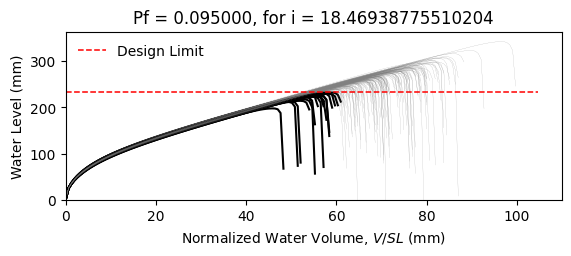

Data behind this chart, as committed beside it:
W8X21, L = 360.0 in, slope = 0.020833333333333332 in/in, dead load = 6.944444444444444e-05 kip/in…
zwlim AISC Appendix 2, zwlim DAMP, zwlim Proposed for ASCE 7, zwlim Neglect Ponding, dhnom Denver, dhnom New York, dhnom New Orleans, dh Denver, dh New York, dh New Orleans, dmax
8.439, 6.879, 7.315, 10.32, 1.219, 1.219, 1.219, 3.534, 3.534, 3.534, 10.9, Safe, 
8.439, 6.879, 7.315, 10.32, 1.219, 1.219, 1.219, 3.534, 3.534, 3.534, 9.738, Safe, 
8.439, 6.879, 7.315, 10.32, 1.219, 1.219, 1.219, 3.534, 3.534, 3.534, 9.54, Safe, 
8.439, 6.879, 7.315, 10.32, 1.219, 1.219, 1.219, 3.534, 3.534, 3.534, 11.14, Safe, 
8.439, 6.879, 7.315, 10.32, 1.219, 1.219, 1.219, 3.534, 3.534, 3.534, 9.031, Fail, 
8.439, 6.879, 7.315, 10.32, 1.219, 1.219, 1.219, 3.534, 3.534, 3.534, 13.5, Safe, 
8.439, 6.879, 7.315, 10.32, 1.219, 1.219, 1.219, 3.534, 3.534, 3.534, 10.3, Safe, 
8.439, 6.879, 7.315, 10.32, 1.219, 1.219, 1.219, 3.534, 3.534, 3.534, 9.385, Safe, 
8.439, 6.879, 7.315, 10.32, 1.219, 1.219, 1.219, 3.534, 3.534, 3.534, 10.78, Safe, 
8.439, 6.879, 7.315, 10.32, 1.219, 1.219, 1.219, 3.534, 3.534, 3.534, 10.1, Safe, 
8.439, 6.879, 7.315, 10.32, 1.219, 1.219, 1.219, 3.534, 3.534, 3.534, 8.79, Fail, 
8.439, 6.879, 7.315, 10.32, 1.219, 1.219, 1.219, 3.534, 3.534, 3.534, 8.557, Fail, 
8.439, 6.879, 7.315, 10.32, 1.219, 1.219, 1.219, 3.534, 3.534, 3.534, 11.04, Safe, 
8.439, 6.879, 7.315, 10.32, 1.219, 1.219, 1.219, 3.534, 3.534, 3.534, 9.611, Safe, 
8.439, 6.879, 7.315, 10.32, 1.219, 1.219, 1.219, 3.534, 3.534, 3.534, 10.94, Safe, 
8.439, 6.879, 7.315, 10.32, 1.219, 1.219, 1.219, 3.534, 3.534, 3.534, 10.07, Safe, 
8.439, 6.879, 7.315, 10.32, 1.219, 1.219, 1.219, 3.534, 3.534, 3.534, 10.42, Safe, 
8.439, 6.879, 7.315, 10.32, 1.219, 1.219, 1.219, 3.534, 3.534, 3.534, 11.44, Safe, 
8.439, 6.879, 7.315, 10.32, 1.219, 1.219, 1.219, 3.534, 3.534, 3.534, 9.39, Safe, 
8.439, 6.879, 7.315, 10.32, 1.219, 1.219, 1.219, 3.534, 3.534, 3.534, 9.979, Safe, 
8.439, 6.879, 7.315, 10.32, 1.219, 1.219, 1.219, 3.534, 3.534, 3.534, 9.26, Safe, 
8.439, 6.879, 7.315, 10.32, 1.219, 1.219, 1.219, 3.534, 3.534, 3.534, 10.97, Safe, 
8.439, 6.879, 7.315, 10.32, 1.219, 1.219, 1.219, 3.534, 3.534, 3.534, 11.01, Safe, 
8.439, 6.879, 7.315, 10.32, 1.219, 1.219, 1.219, 3.534, 3.534, 3.534, 10.23, Safe, 
8.439, 6.879, 7.315, 10.32, 1.219, 1.219, 1.219, 3.534, 3.534, 3.534, 9.911, Safe, 
8.439, 6.879, 7.315, 10.32, 1.219, 1.219, 1.219, 3.534, 3.534, 3.534, 8.805, Fail, 
8.439, 6.879, 7.315, 10.32, 1.219, 1.219, 1.219, 3.534, 3.534, 3.534, 10.83, Safe, 
8.439, 6.879, 7.315, 10.32, 1.219, 1.219, 1.219, 3.534, 3.534, 3.534, 10.36, Safe, 
8.439, 6.879, 7.315, 10.32, 1.219, 1.219, 1.219, 3.534, 3.534, 3.534, 9.483, Safe, 
8.439, 6.879, 7.315, 10.32, 1.219, 1.219, 1.219, 3.534, 3.534, 3.534, 11.57, Safe, 
8.439, 6.879, 7.315, 10.32, 1.219, 1.219, 1.219, 3.534, 3.534, 3.534, 10.65, Safe, 
8.439, 6.879, 7.315, 10.32, 1.219, 1.219, 1.219, 3.534, 3.534, 3.534, 10.62, Safe, 
8.439, 6.879, 7.315, 10.32, 1.219, 1.219, 1.219, 3.534, 3.534, 3.534, 9.712, Safe, 
8.439, 6.879, 7.315, 10.32, 1.219, 1.219, 1.219, 3.534, 3.534, 3.534, 11.46, Safe, 
8.439, 6.879, 7.315, 10.32, 1.219, 1.219, 1.219, 3.534, 3.534, 3.534, 10.87, Safe, 
8.439, 6.879, 7.315, 10.32, 1.219, 1.219, 1.219, 3.534, 3.534, 3.534, 9.402, Safe, 
8.439, 6.879, 7.315, 10.32, 1.219, 1.219, 1.219, 3.534, 3.534, 3.534, 10.46, Safe, 
8.439, 6.879, 7.315, 10.32, 1.219, 1.219, 1.219, 3.534, 3.534, 3.534, 10.82, Safe, 
8.439, 6.879, 7.315, 10.32, 1.219, 1.219, 1.219, 3.534, 3.534, 3.534, 11.26, Safe, 
8.439, 6.879, 7.315, 10.32, 1.219, 1.219, 1.219, 3.534, 3.534, 3.534, 8.904, Fail, 
8.439, 6.879, 7.315, 10.32, 1.219, 1.219, 1.219, 3.534, 3.534, 3.534, 11.67, Safe, 
8.439, 6.879, 7.315, 10.32, 1.219, 1.219, 1.219, 3.534, 3.534, 3.534, 9.831, Safe, 
8.439, 6.879, 7.315, 10.32, 1.219, 1.219, 1.219, 3.534, 3.534, 3.534, 10.06, Safe, 
8.439, 6.879, 7.315, 10.32, 1.219, 1.219, 1.219, 3.534, 3.534, 3.534, 10.11, Safe, 
8.439, 6.879, 7.315, 10.32, 1.219, 1.219, 1.219, 3.534, 3.534, 3.534, 11.21, Safe, 
8.439, 6.879, 7.315, 10.32, 1.219, 1.219, 1.219, 3.534, 3.534, 3.534, 8.957, Fail, 
8.439, 6.879, 7.315, 10.32, 1.219, 1.219, 1.219, 3.534, 3.534, 3.534, 10.39, Safe, 
8.439, 6.879, 7.315, 10.32, 1.219, 1.219, 1.219, 3.534, 3.534, 3.534, 9.524, Safe, 
8.439, 6.879, 7.315, 10.32, 1.219, 1.219, 1.219, 3.534, 3.534, 3.534, 10.32, Safe, 
8.439, 6.879, 7.315, 10.32, 1.219, 1.219, 1.219, 3.534, 3.534, 3.534, 9.457, Safe, 
8.439, 6.879, 7.315, 10.32, 1.219, 1.219, 1.219, 3.534, 3.534, 3.534, 10.94, Safe, 
8.439, 6.879, 7.315, 10.32, 1.219, 1.219, 1.219, 3.534, 3.534, 3.534, 8.388, Fail, 
8.439, 6.879, 7.315, 10.32, 1.219, 1.219, 1.219, 3.534, 3.534, 3.534, 10.45, Safe, 
8.439, 6.879, 7.315, 10.32, 1.219, 1.219, 1.219, 3.534, 3.534, 3.534, 9.691, Safe, 
8.439, 6.879, 7.315, 10.32, 1.219, 1.219, 1.219, 3.534, 3.534, 3.534, 11.73, Safe, 
8.439, 6.879, 7.315, 10.32, 1.219, 1.219, 1.219, 3.534, 3.534, 3.534, 9.438, Safe, 
8.439, 6.879, 7.315, 10.32, 1.219, 1.219, 1.219, 3.534, 3.534, 3.534, 10.06, Safe, 
8.439, 6.879, 7.315, 10.32, 1.219, 1.219, 1.219, 3.534, 3.534, 3.534, 9.518, Safe, 
8.439, 6.879, 7.315, 10.32, 1.219, 1.219, 1.219, 3.534, 3.534, 3.534, 8.923, Fail, 
... 142 more rows
